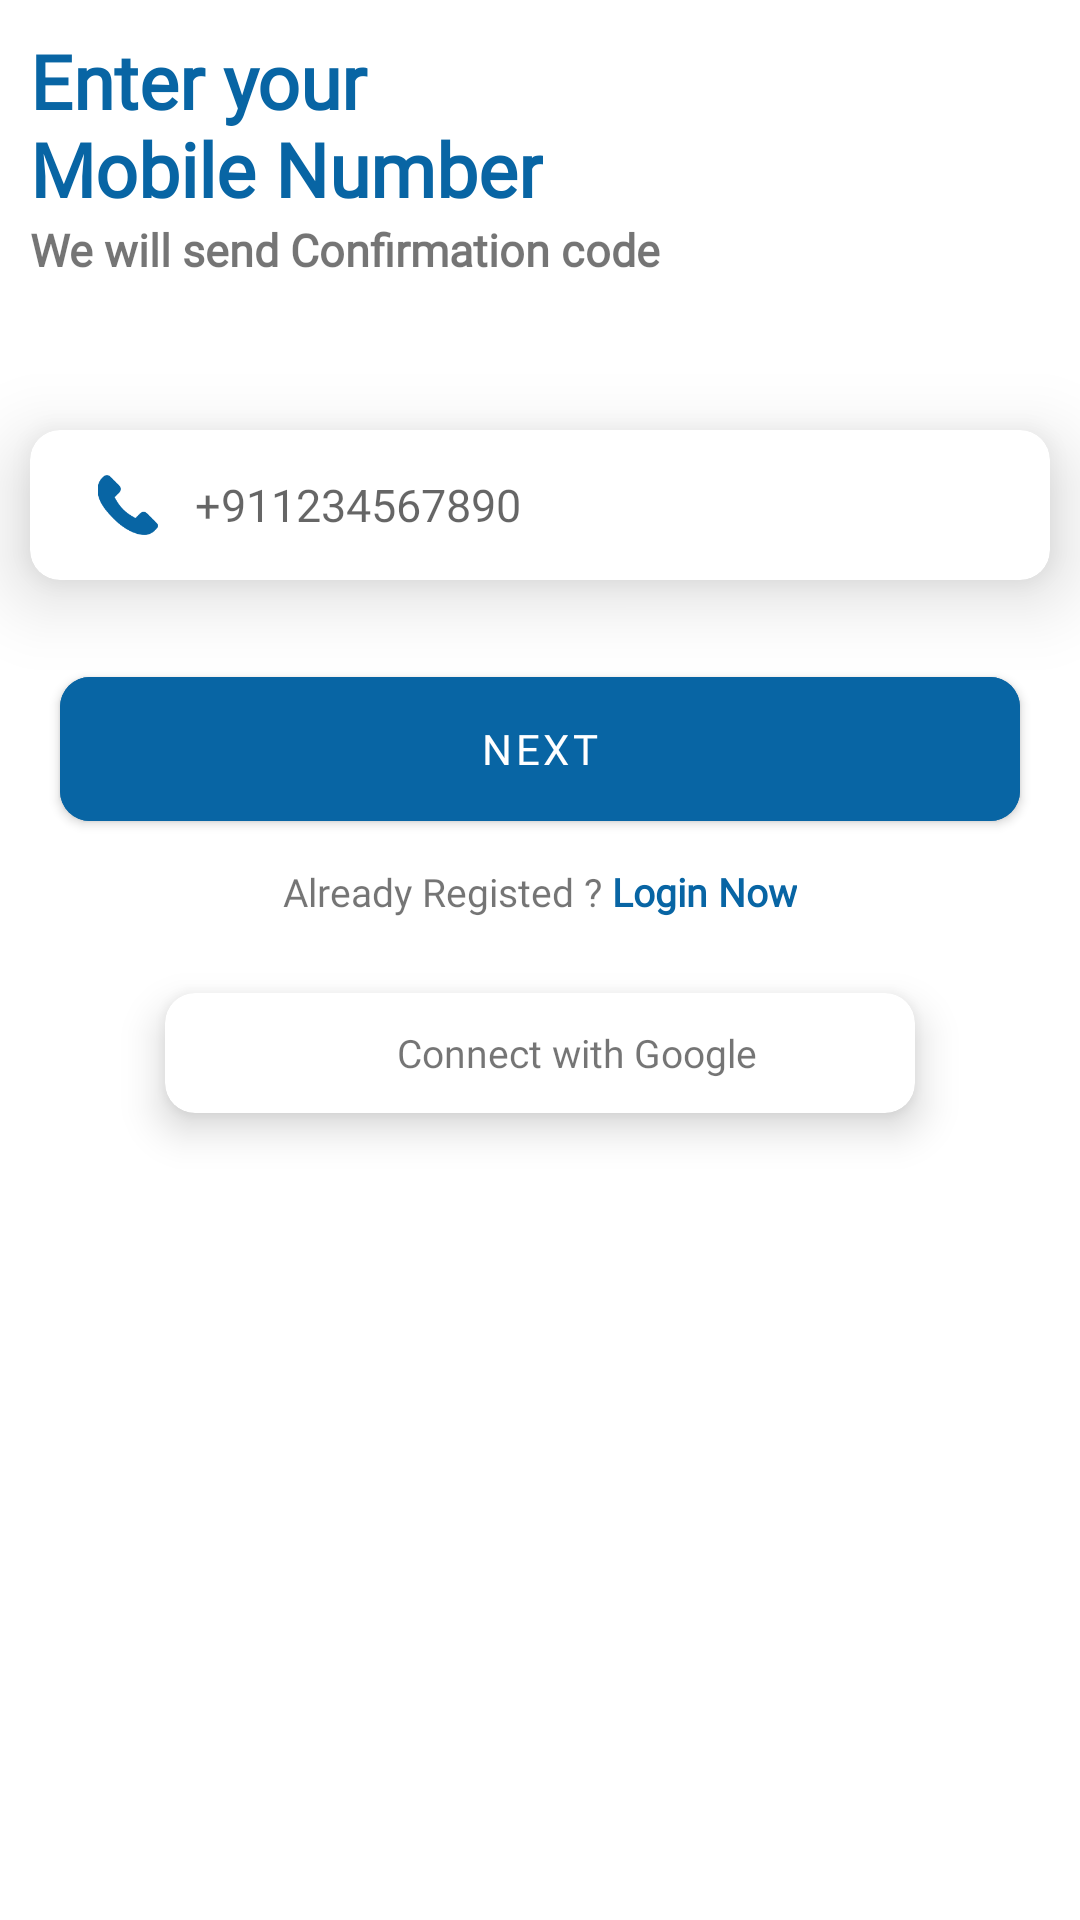

Write the Android layout XML for this screen, with the resource values it uses.
<!-- AndroidManifest.xml: application theme AppTheme -->
<!-- res/layout/activity_mobile_verify2.xml -->
<?xml version="1.0" encoding="utf-8"?>
<LinearLayout xmlns:android="http://schemas.android.com/apk/res/android"
    xmlns:app="http://schemas.android.com/apk/res-auto"
    xmlns:tools="http://schemas.android.com/tools"
    android:layout_width="match_parent"
    android:layout_height="match_parent"
    android:orientation="vertical"
    tools:context=".Activity.MobileVerifyActivity">

    <LinearLayout
        android:layout_width="match_parent"
        android:layout_height="wrap_content"
        android:layout_marginTop="10dp"
        android:orientation="vertical">

        <TextView
            android:layout_width="wrap_content"
            android:layout_height="wrap_content"
            android:layout_marginLeft="10dp"
            android:text="@string/enter_your_n_mobile_number"
            android:textColor="#0865A4"
            android:textSize="25dp"
            android:fontFamily="@font/robotobold"
            android:textStyle="bold" />

        <TextView
            android:layout_width="wrap_content"
            android:layout_height="wrap_content"
            android:layout_marginLeft="10dp"
            android:text="@string/we_will_send_confirmation_code"
            android:fontFamily="@font/robotomedium"
            android:textSize="15dp"
            android:textStyle="bold" />
    </LinearLayout>

    <com.google.android.material.card.MaterialCardView
        android:layout_width="match_parent"
        android:layout_height="50dp"
        android:layout_marginLeft="10dp"
        android:layout_marginRight="10dp"
        app:cardElevation="15dp"
        app:cardCornerRadius="10dp"
        android:layout_marginTop="50dp"
        android:background="@drawable/bordershape"
        android:orientation="horizontal">


        <RelativeLayout
            android:layout_width="match_parent"
            android:layout_height="wrap_content">

            <ImageView
                android:id="@+id/phone"
                android:layout_width="25dp"
                android:layout_height="20sp"
                android:layout_centerVertical="true"
                android:layout_marginLeft="20sp"
                android:src="@drawable/call"
                app:tint="@color/purple_200" />


            <EditText
                android:id="@+id/et_verify"
                android:layout_width="match_parent"
                android:layout_height="50dp"
                android:layout_toRightOf="@+id/phone"
                android:layout_gravity="center_vertical"
                android:layout_marginLeft="10dp"
                android:hint="+911234567890"
                android:background="@null"
                android:fontFamily="@font/robotoregular"
                android:inputType="number"
                android:maxLength="10"
                android:singleLine="true"
                android:textSize="15sp" />

        </RelativeLayout>

    </com.google.android.material.card.MaterialCardView>



    <RelativeLayout
        android:layout_width="match_parent"
        android:layout_height="wrap_content">

        <com.google.android.material.button.MaterialButton
            android:layout_width="match_parent"
            android:layout_marginTop="20sp"
            android:layout_marginLeft="20dp"
            android:layout_marginRight="20dp"
            android:layout_below="@+id/text"
            android:layout_height="60dp"
            android:fontFamily="@font/robotomedium"
            android:backgroundTint="#0865A4"
            app:cornerRadius="10dp"
            android:layout_centerInParent="true"
            android:text="@string/next"
            android:id="@+id/btnNext">
        </com.google.android.material.button.MaterialButton>


        <RelativeLayout
            android:layout_width="match_parent"
            android:layout_gravity="center"
            android:gravity="center"
            android:id="@+id/rlLogin"
            android:layout_below="@+id/btnNext"
            android:layout_height="wrap_content">
            <TextView
                android:id="@+id/txtAlready"
                android:layout_width="wrap_content"
                android:layout_height="wrap_content"
                android:layout_marginTop="15dp"
                android:text="@string/already_ac"
                android:fontFamily="@font/robotobold"
                android:textSize="13sp" />



        </RelativeLayout>




    </RelativeLayout>
    <com.google.android.material.card.MaterialCardView
        android:layout_width="250dp"
        android:text="@string/connect_with_google"
        app:cardCornerRadius="10dp"
        app:cardElevation="8dp"

        android:layout_marginTop="25dp"
        android:layout_gravity="center"
        android:layout_height="40dp">

        <RelativeLayout
            android:layout_width="match_parent"
            android:layout_gravity="center"
            android:gravity="center"
            android:id="@+id/relGoogle"
            android:layout_height="match_parent">

            <ImageView
                android:layout_width="20dp"
                android:id="@+id/ivGoogle"
                android:layout_centerVertical="true"
                android:src="@drawable/google"
                android:layout_height="20dp"/>
            <TextView
                android:layout_width="wrap_content"
                android:layout_height="wrap_content"
                android:layout_centerVertical="true"
                android:gravity="center"
                android:layout_toRightOf="@+id/ivGoogle"
                android:id="@+id/txGoogle"
                android:layout_marginLeft="5dp"
                android:text="@string/connect_with_google"
                android:fontFamily="@font/robotobold"
                android:textSize="13sp" />



        </RelativeLayout>
        <com.google.android.gms.common.SignInButton
            android:id="@+id/sign_in_button"
            android:layout_width="wrap_content"
            android:layout_height="wrap_content"
            android:visibility="gone" />


    </com.google.android.material.card.MaterialCardView>




</LinearLayout>
<!-- resources referenced by this layout -->
<resources>
  <color name="purple_200">#0865A4</color>
  <!-- drawable bordershape (drawable) -->
  <?xml version="1.0" encoding="utf-8"?>
  <shape xmlns:android="http://schemas.android.com/apk/res/android"
      android:shape="rectangle">
  
  
      <stroke
          android:width="2dp"
          android:color="#E3E3E3"/>
  
      <corners android:radius="20dp"/>
  
      <solid
          android:color="#fff"/>
  
  </shape>
  <!-- drawable call: png bitmap (drawable, 22783 bytes) -->
  <string name="already_ac">Already Registed ? <b><font color="#0865A4">Login Now</font></b></string>
  <string name="connect_with_google">Connect with Google</string>
  <string name="enter_your_n_mobile_number">Enter your \nMobile Number</string>
  <string name="next">next</string>
  <string name="we_will_send_confirmation_code">We will send Confirmation code</string>
  <style name="AppTheme" parent="Theme.MaterialComponents.DayNight.NoActionBar">
          
          <item name="colorPrimary">@color/purple_500</item>
          <item name="colorPrimaryVariant">@color/purple_700</item>
          <item name="colorOnPrimary">@color/white</item>
          
          <item name="colorSecondary">@color/teal_200</item>
          <item name="colorSecondaryVariant">@color/teal_700</item>
          <item name="colorOnSecondary">@color/black</item>
          
          <item name="android:statusBarColor" tools:targetApi="l">?attr/colorPrimaryVariant</item>
          
      </style>
  <color name="purple_500">#0865A4</color>
  <color name="purple_700">#0865A4</color>
  <color name="white">#FFFFFFFF</color>
  <color name="teal_200">#0865A4</color>
  <color name="teal_700">#FF018786</color>
  <color name="black">#FF000000</color>
</resources>
